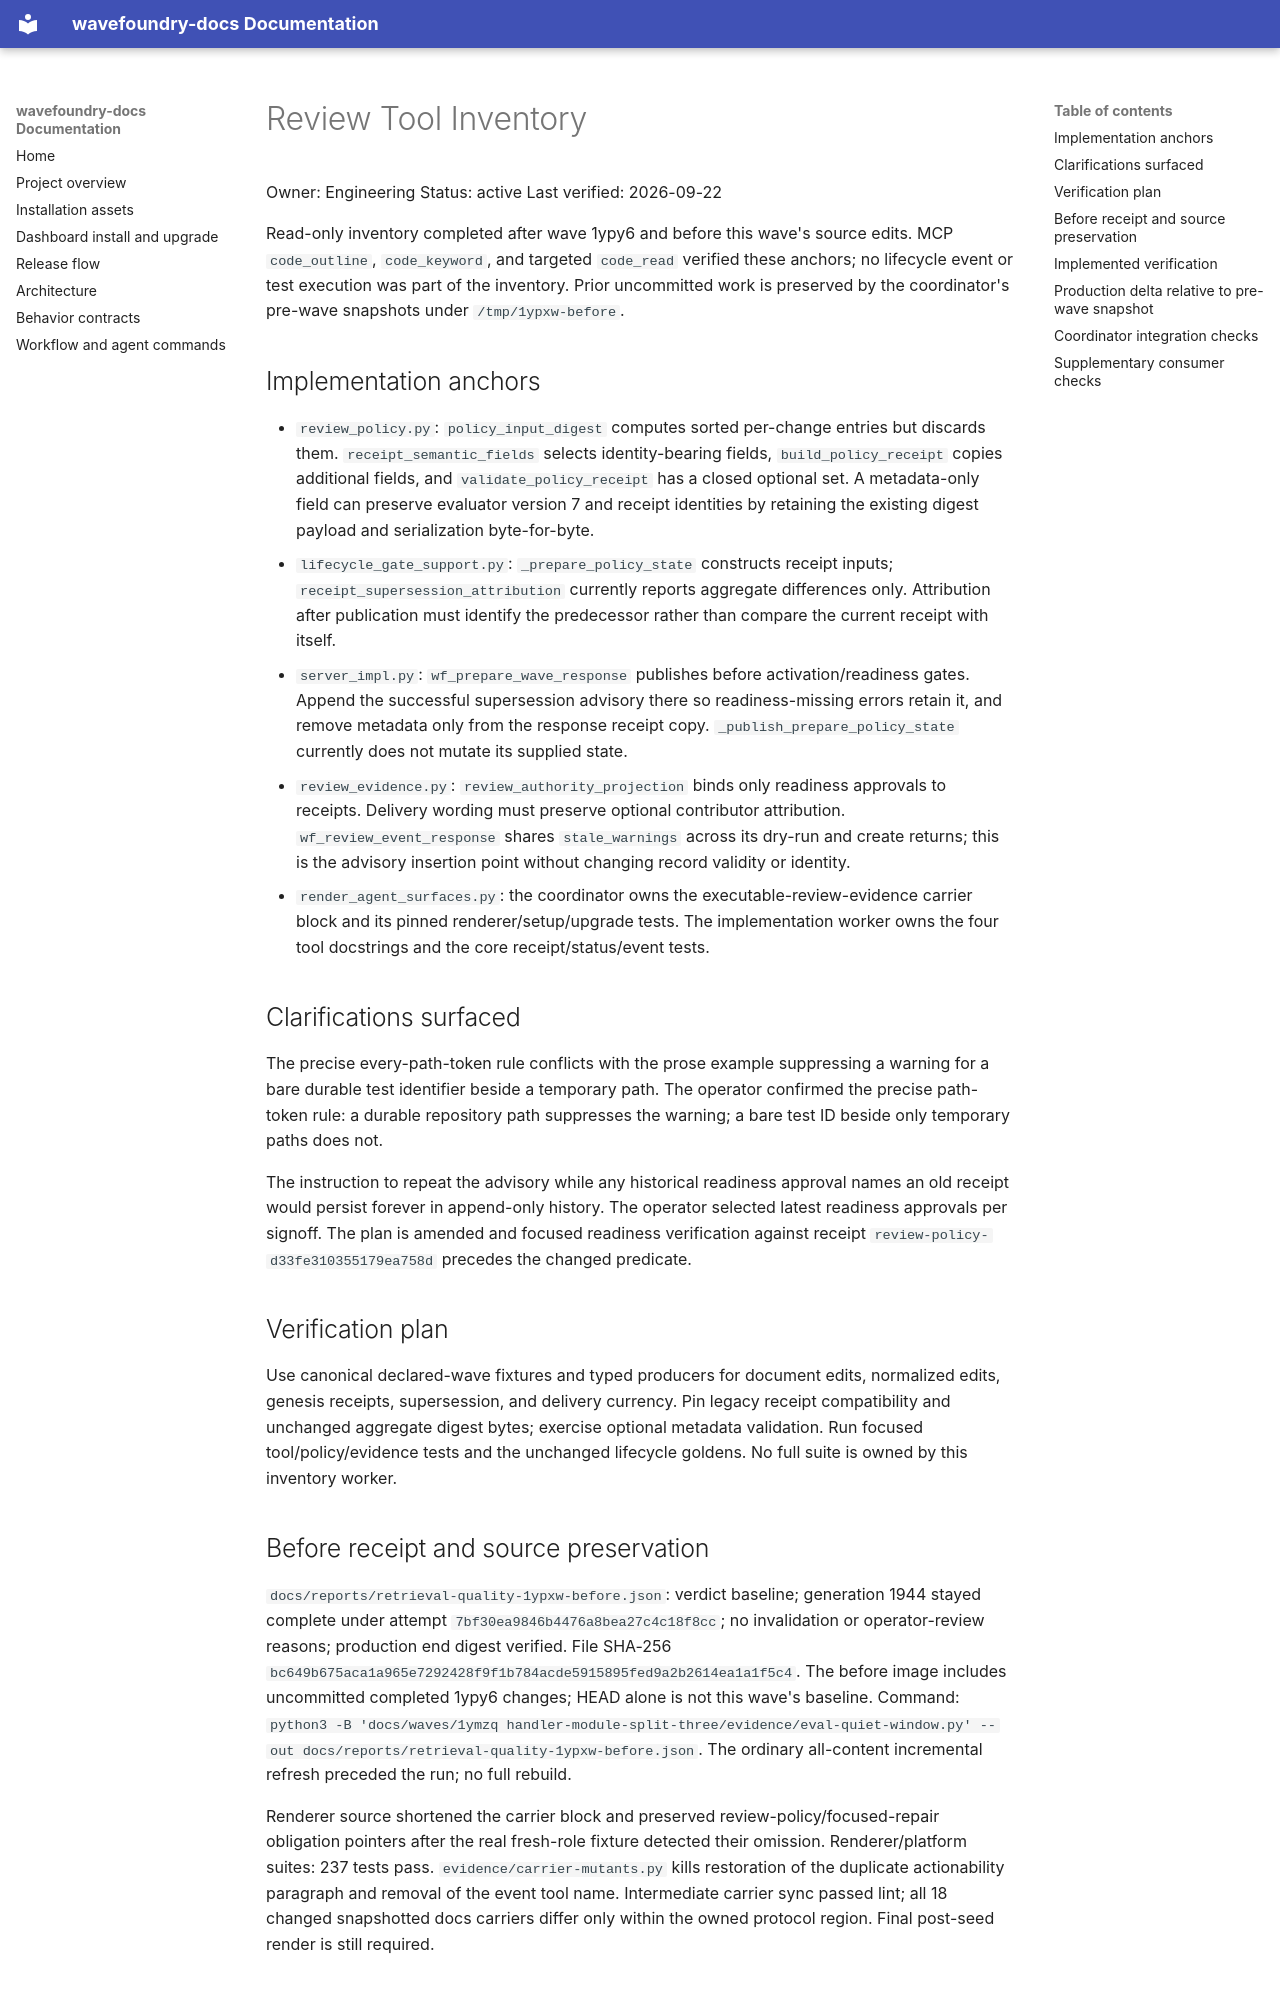

repository: coryhacking/wavefoundry · page: waves/1ypxw review-prompt-efficiency/tool-inventory/index.html · generator: mkdocs

# Review Tool Inventory

Owner: Engineering
Status: active
Last verified: 2026-09-22

Read-only inventory completed after wave 1ypy6 and before this wave's source edits. MCP `code_outline`, `code_keyword`, and targeted `code_read` verified these anchors; no lifecycle event or test execution was part of the inventory. Prior uncommitted work is preserved by the coordinator's pre-wave snapshots under `/tmp/1ypxw-before`.

## Implementation anchors

- `review_policy.py`: `policy_input_digest` computes sorted per-change entries but discards them. `receipt_semantic_fields` selects identity-bearing fields, `build_policy_receipt` copies additional fields, and `validate_policy_receipt` has a closed optional set. A metadata-only field can preserve evaluator version 7 and receipt identities by retaining the existing digest payload and serialization byte-for-byte.
- `lifecycle_gate_support.py`: `_prepare_policy_state` constructs receipt inputs; `receipt_supersession_attribution` currently reports aggregate differences only. Attribution after publication must identify the predecessor rather than compare the current receipt with itself.
- `server_impl.py`: `wf_prepare_wave_response` publishes before activation/readiness gates. Append the successful supersession advisory there so readiness-missing errors retain it, and remove metadata only from the response receipt copy. `_publish_prepare_policy_state` currently does not mutate its supplied state.
- `review_evidence.py`: `review_authority_projection` binds only readiness approvals to receipts. Delivery wording must preserve optional contributor attribution. `wf_review_event_response` shares `stale_warnings` across its dry-run and create returns; this is the advisory insertion point without changing record validity or identity.
- `render_agent_surfaces.py`: the coordinator owns the executable-review-evidence carrier block and its pinned renderer/setup/upgrade tests. The implementation worker owns the four tool docstrings and the core receipt/status/event tests.

## Clarifications surfaced

The precise every-path-token rule conflicts with the prose example suppressing a warning for a bare durable test identifier beside a temporary path. The operator confirmed the precise path-token rule: a durable repository path suppresses the warning; a bare test ID beside only temporary paths does not.

The instruction to repeat the advisory while any historical readiness approval names an old receipt would persist forever in append-only history. The operator selected latest readiness approvals per signoff. The plan is amended and focused readiness verification against receipt `review-policy-d33fe310355179ea758d` precedes the changed predicate.

## Verification plan

Use canonical declared-wave fixtures and typed producers for document edits, normalized edits, genesis receipts, supersession, and delivery currency. Pin legacy receipt compatibility and unchanged aggregate digest bytes; exercise optional metadata validation. Run focused tool/policy/evidence tests and the unchanged lifecycle goldens. No full suite is owned by this inventory worker.

## Before receipt and source preservation

`docs/reports/retrieval-quality-1ypxw-before.json`: verdict baseline; generation 1944 stayed complete under attempt `7bf30ea9846b4476a8bea27c4c18f8cc`; no invalidation or operator-review reasons; production end digest verified. File SHA-256 `bc649b675aca1a965e7292428f9f1b784acde5915895fed9a2b2614ea1a1f5c4`. The before image includes uncommitted completed 1ypy6 changes; HEAD alone is not this wave's baseline. Command: `python3 -B 'docs/waves/1ymzq handler-module-split-three/evidence/eval-quiet-window.py' --out docs/reports/retrieval-quality-1ypxw-before.json`. The ordinary all-content incremental refresh preceded the run; no full rebuild.

Renderer source shortened the carrier block and preserved review-policy/focused-repair obligation pointers after the real fresh-role fixture detected their omission. Renderer/platform suites: 237 tests pass. `evidence/carrier-mutants.py` kills restoration of the duplicate actionability paragraph and removal of the event tool name. Intermediate carrier sync passed lint; all 18 changed snapshotted docs carriers differ only within the owned protocol region. Final post-seed render is still required.
